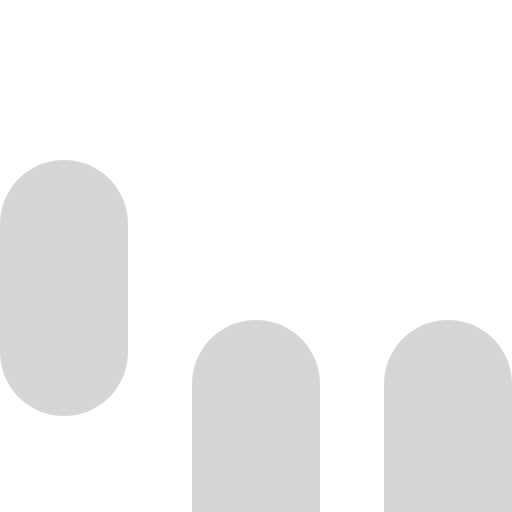
t = 0.00 s
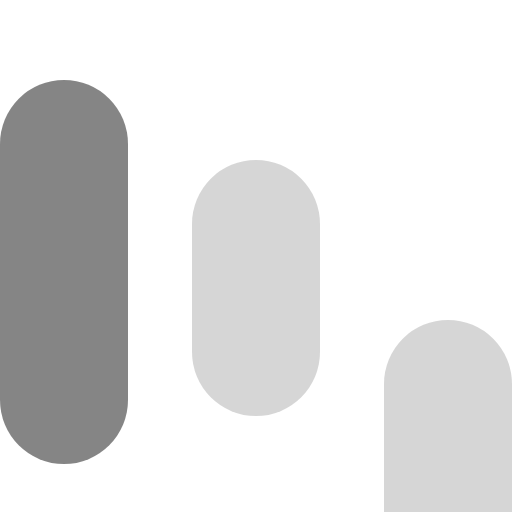
t = 0.15 s
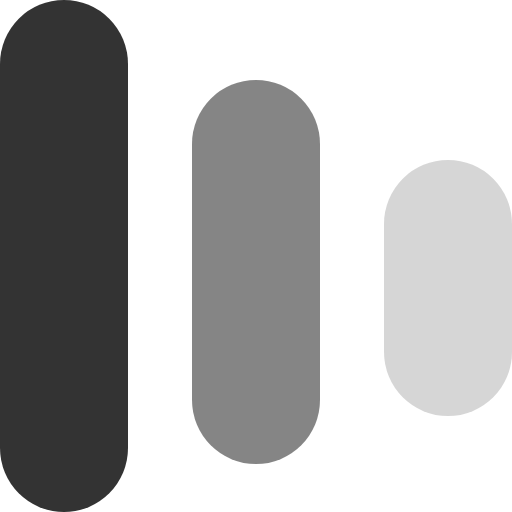
t = 0.30 s
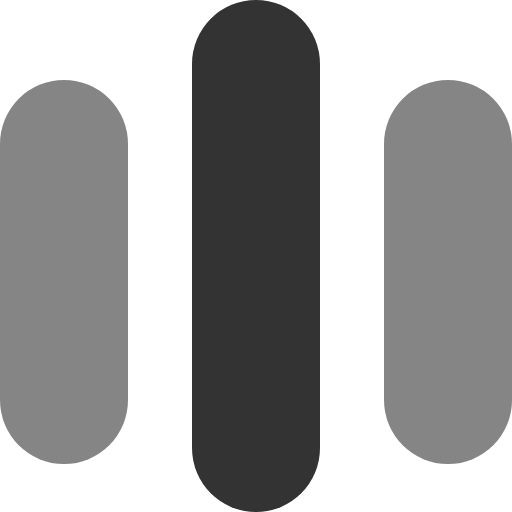
t = 0.45 s
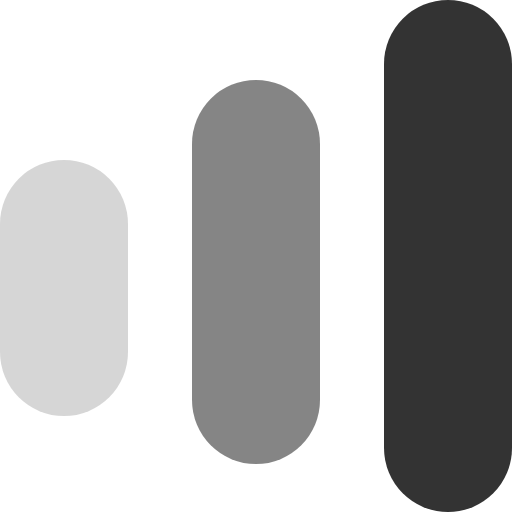
t = 0.60 s
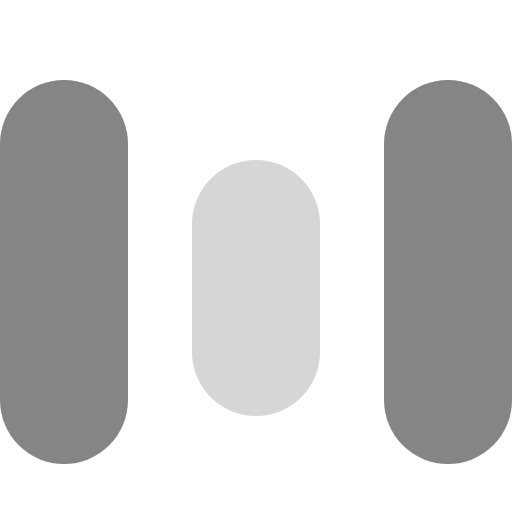
t = 0.75 s

The animated SVG that drew these frames (rendered in a browser with its animation timeline set to each time). Animation: 9 SMIL elements (animate=9); one cycle of 0.90 s, repeats indefinitely.

 <svg
        xmlns="http://www.w3.org/2000/svg"
        width="16"
        height="16"
        x="0"
        y="0"
        enable-background="new 0 0 50 50"
        version="1.1"
        viewBox="0 0 16 16"
        xml:space="preserve"
      >
        <rect
          width="4"
          height="10"
          fill="#333"
          opacity="0.2"
          rx="2"
          ry="2"
          class="aether-spinner-no-flicker-style"
        >
          <animate
            attributeName="opacity"
            attributeType="XML"
            begin="0s"
            dur="0.6s"
            repeatCount="indefinite"
            values="0.2; 1; 0.2"
          ></animate>
          <animate
            attributeName="height"
            attributeType="XML"
            begin="0s"
            dur="0.6s"
            repeatCount="indefinite"
            values="8; 16; 8"
          ></animate>
          <animate
            attributeName="y"
            attributeType="XML"
            begin="0s"
            dur="0.6s"
            repeatCount="indefinite"
            values="5; 0; 5"
          ></animate>
        </rect>
        <rect
          width="4"
          height="10"
          x="6"
          y="10"
          fill="#333"
          opacity="0.2"
          rx="2"
          ry="2"
          class="aether-spinner-no-flicker-style"
        >
          <animate
            attributeName="opacity"
            attributeType="XML"
            begin="0.15s"
            dur="0.6s"
            repeatCount="indefinite"
            values="0.2; 1; 0.2"
          ></animate>
          <animate
            attributeName="height"
            attributeType="XML"
            begin="0.15s"
            dur="0.6s"
            repeatCount="indefinite"
            values="8; 16; 8"
          ></animate>
          <animate
            attributeName="y"
            attributeType="XML"
            begin="0.15s"
            dur="0.6s"
            repeatCount="indefinite"
            values="5; 0; 5"
          ></animate>
        </rect>
        <rect
          width="4"
          height="10"
          x="12"
          y="10"
          fill="#333"
          opacity="0.2"
          rx="2"
          ry="2"
          class="aether-spinner-no-flicker-style"
        >
          <animate
            attributeName="opacity"
            attributeType="XML"
            begin="0.3s"
            dur="0.6s"
            repeatCount="indefinite"
            values="0.2; 1; 0.2"
          ></animate>
          <animate
            attributeName="height"
            attributeType="XML"
            begin="0.3s"
            dur="0.6s"
            repeatCount="indefinite"
            values="8; 16; 8"
          ></animate>
          <animate
            attributeName="y"
            attributeType="XML"
            begin="0.3s"
            dur="0.6s"
            repeatCount="indefinite"
            values="5; 0; 5"
          ></animate>
        </rect>
      </svg>